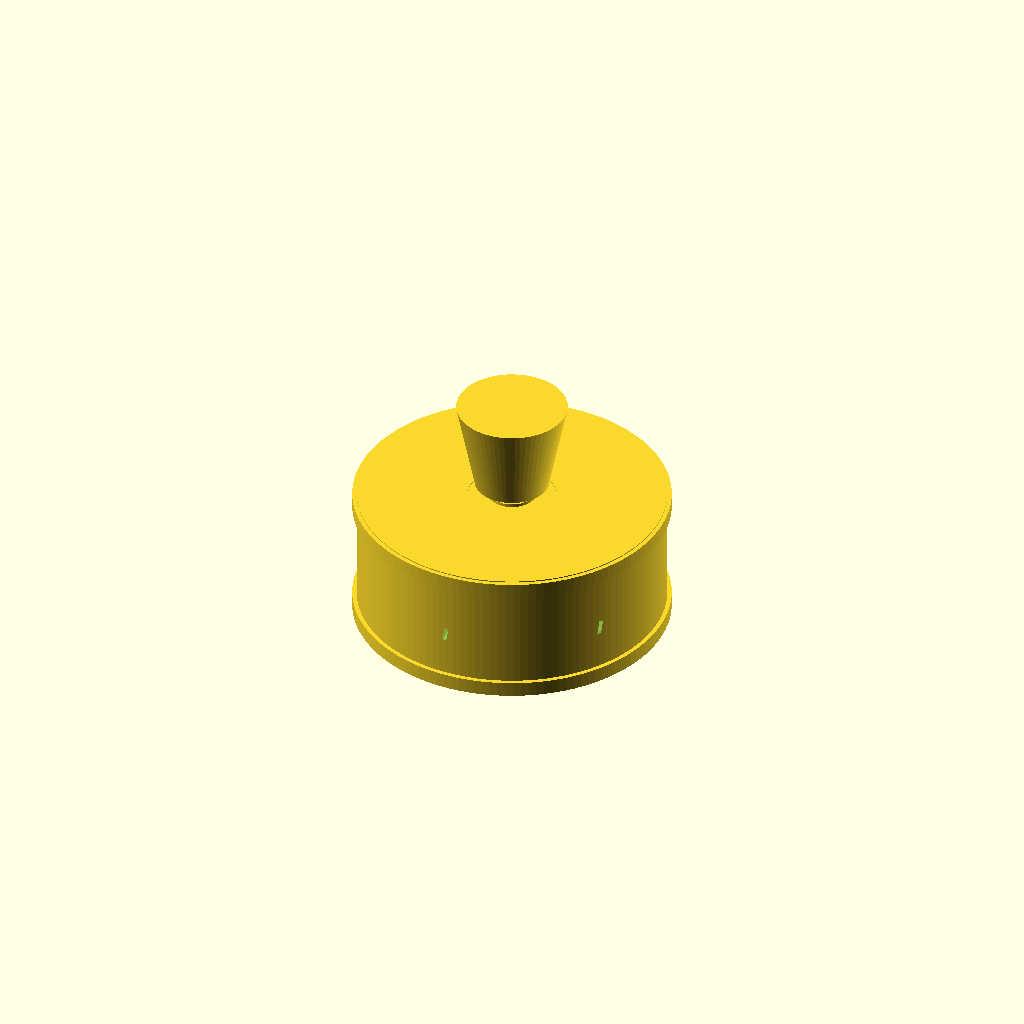
Cell 1: the model at its default parameters.
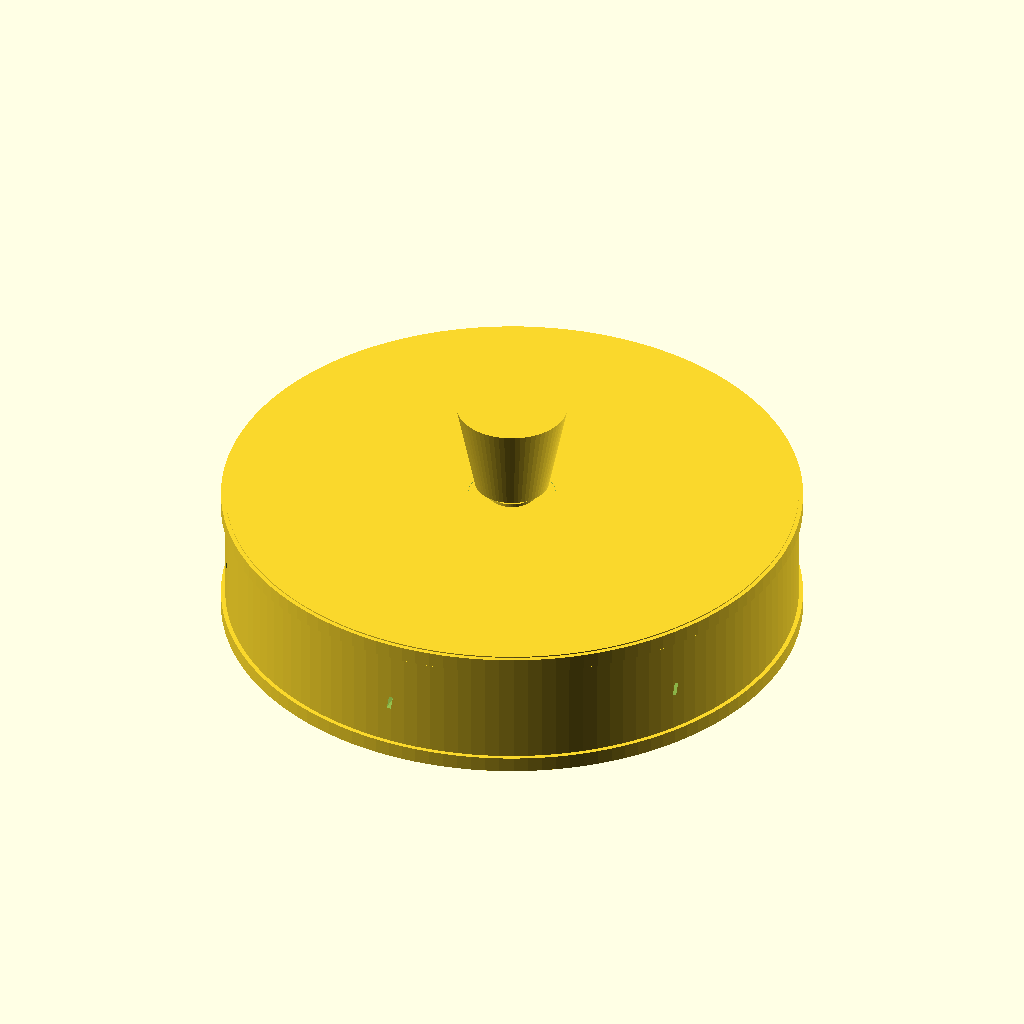
Cell 2: disc_od = 240 (everything else at default).
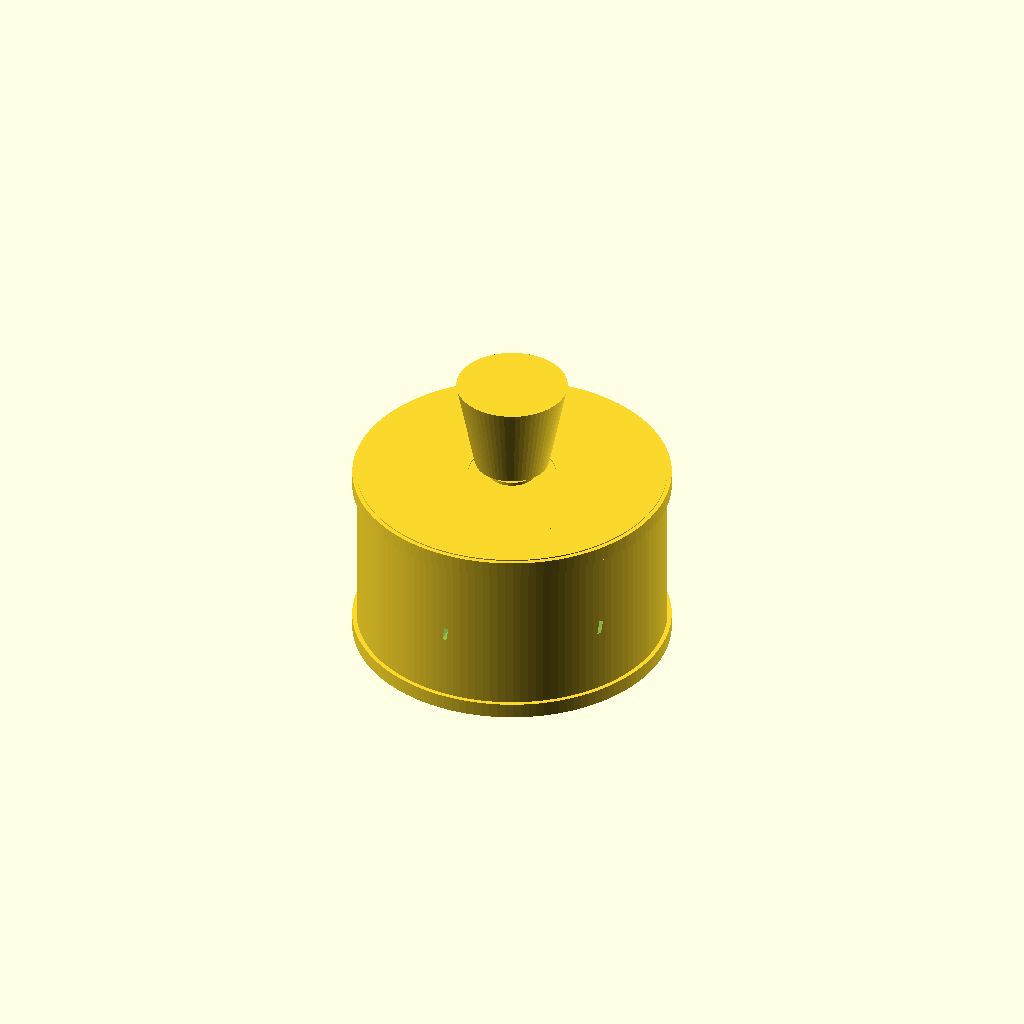
Cell 3 — disc_thickness set to 2.4, the other parameters unchanged.
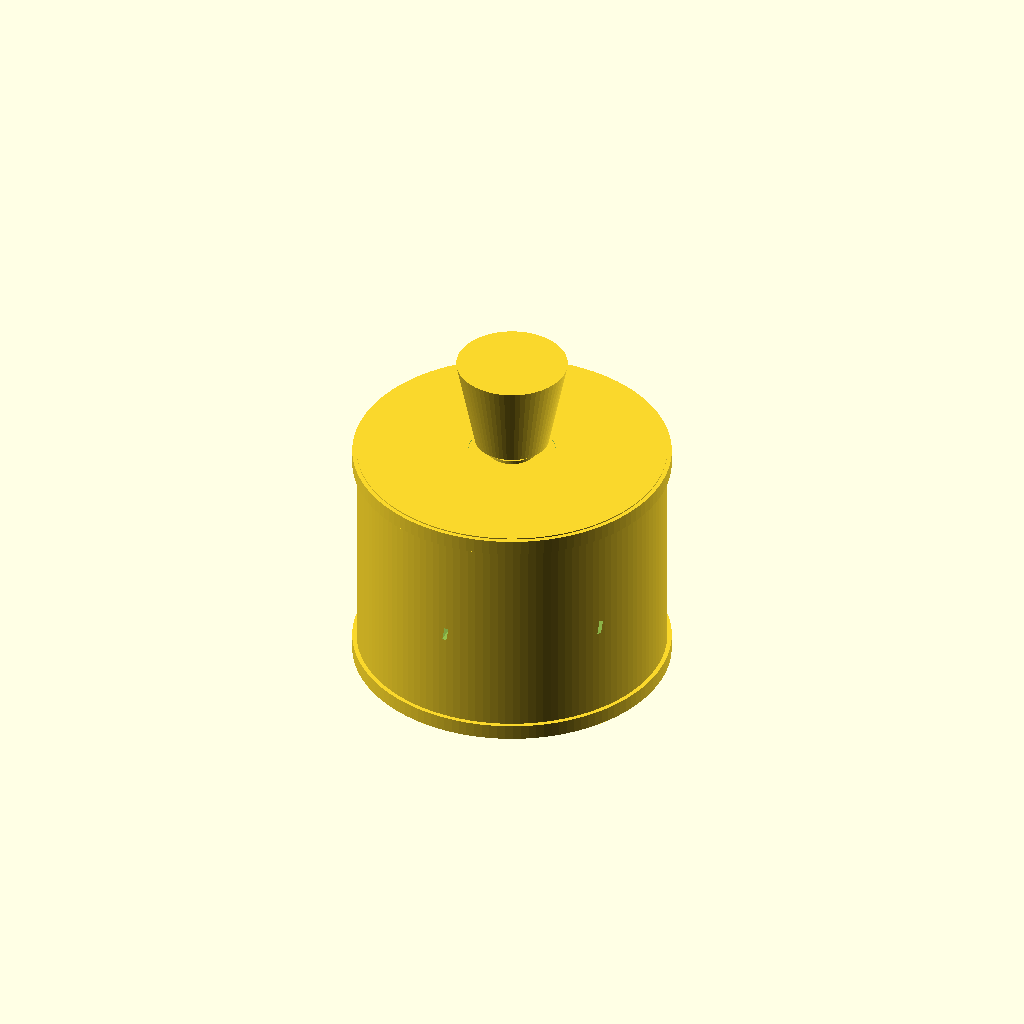
Cell 4: num_discs = 40 (everything else at default).
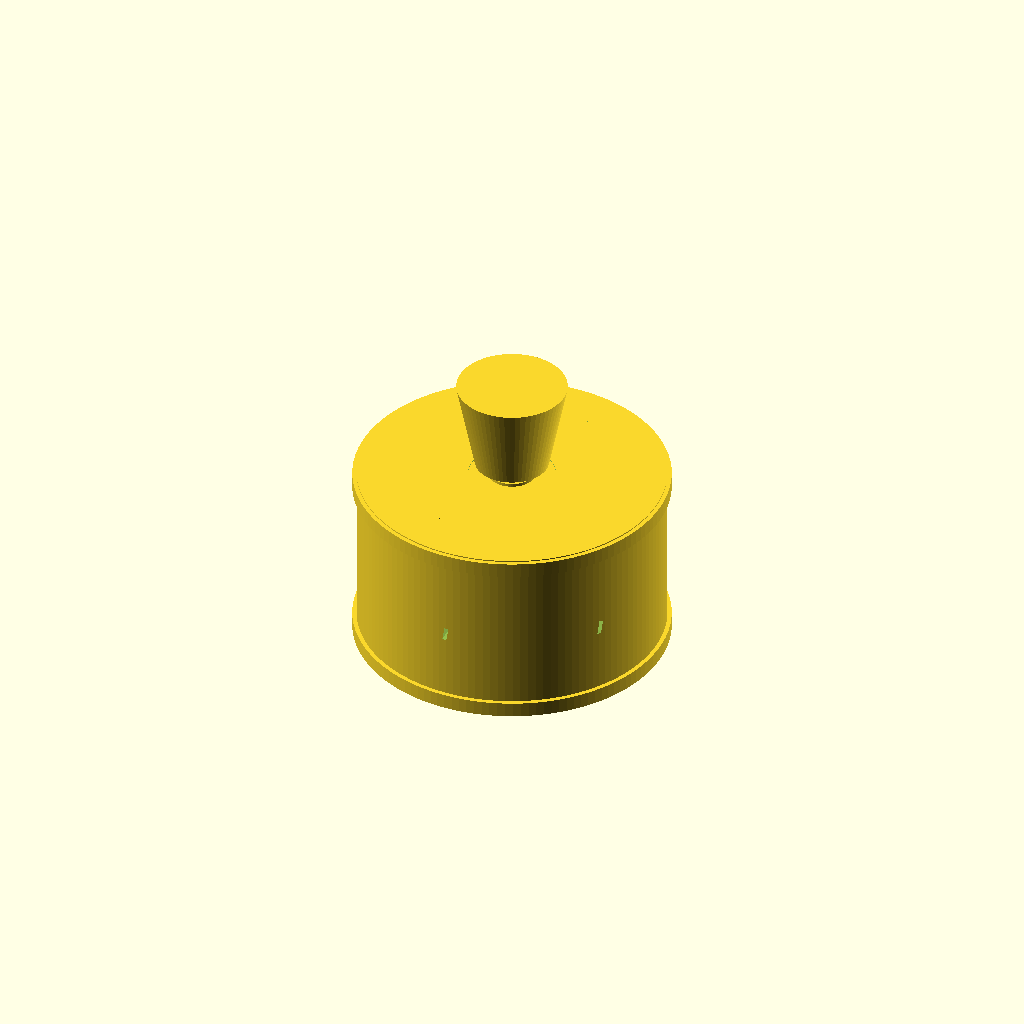
Cell 5 — gap set to 2.4, the other parameters unchanged.
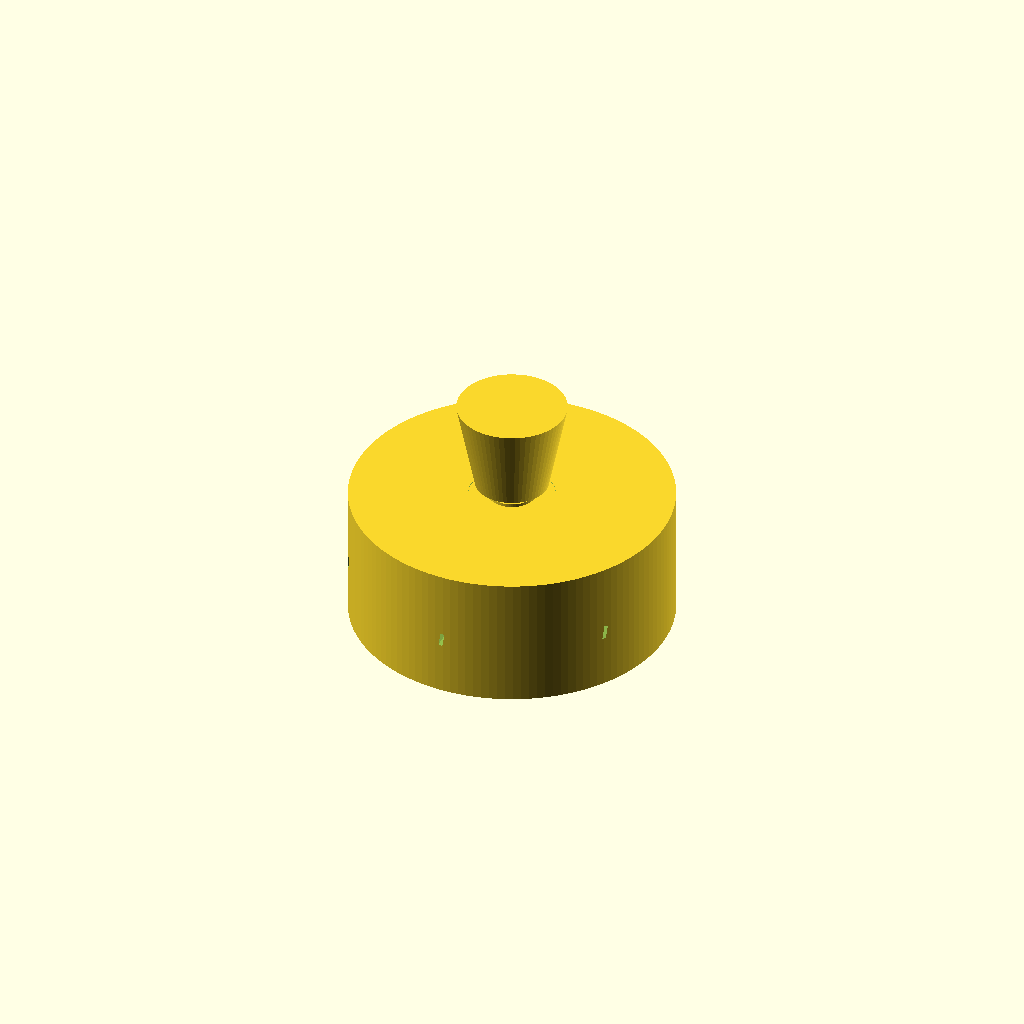
Cell 6 — wall set to 8, the other parameters unchanged.
All cells are drawn from one camera (rotation 55°, 0°, 25°, orthographic, colour scheme Cornfield), so only the parameter changes between them.
The OpenSCAD source (scad/cd_dvd_version/CD_DVD_Flow_Conditioner.scad):
/*
 * CD/DVD Version - Precision Flow Conditioner for Cavitation Experiments
 *
 * Alternative design using standard CD/DVD discs (120mm diameter, ~1.2mm thick)
 * instead of hard drive platters.
 *
 * Advantages over HDD platter version:
 *   - Extremely cheap and easy to source (blank CDs/DVDs or used media)
 *   - Consistent 120mm diameter
 *   - Standard 15mm central hole (easier mounting)
 *   - Thicker discs (1.2mm) → potentially different flow characteristics
 *
 * Disadvantages:
 *   - Polycarbonate surface is not as perfectly smooth as HDD platters
 *   - May have slight variations in thickness between brands
 *   - Central hole is larger, requiring different hub design
 *
 * Recommended: Use high-quality blank CD-R or DVD-R for best consistency.
 *
 * All dimensions in mm.
 * Default: 20 discs (adjustable), ~1.2mm thick, 1.0-1.5mm gaps recommended.
 *
 * License: CERN OHL-S-2 (hardware) + MIT (this source)
 */

// ==================== PARAMETERS ====================
disc_od = 120;             // Standard CD/DVD diameter
disc_thickness = 1.2;      // Typical CD/DVD thickness
num_discs = 20;            // Number of discs (adjust based on stack height goal)
gap = 1.2;                 // Recommended gap (slightly larger than HDD version due to surface)

wall = 4.0;                // Housing wall thickness (slightly thicker for larger diameter)

nozzle_count = 6;
nozzle_angle = 10;         // degrees from tangent
nozzle_w = 6.5;            // Wider slits for larger discs
nozzle_h = 2.0;

hv_dia = 32;               // Slightly larger central HVAT for 15mm CD hole + hub
diffuser_len = 42;
diffuser_outlet_dia = 48;

total_stack_h = num_discs * (disc_thickness + gap) - gap;

// Derived
housing_od = disc_od + 2*wall + 14;
housing_id = disc_od + 2.5;   // Clearance for CD/DVD

// ==================== MODULES ====================

module housing() {
    difference() {
        cylinder(d = housing_od, h = total_stack_h + 16, center=true, $fn=128);
        
        cylinder(d = housing_id, h = total_stack_h + 5, center=true, $fn=128);
        
        // 6 tangential nozzles
        for (i = [0 : nozzle_count-1]) {
            rotate([0, 0, i * (360 / nozzle_count)]) {
                rotate([0, 90 - nozzle_angle, 0])
                    translate([0, disc_od/2 + 4, 0])
                        linear_extrude(height = nozzle_h, center=true)
                            polygon(points = [
                                [-nozzle_w/2, -16],
                                [ nozzle_w/2, -16],
                                [ nozzle_w/2 + 5,  24],
                                [-nozzle_w/2 + 5,  24]
                            ]);
            }
        }
        
        // Larger central opening for CD hub + HVAT
        cylinder(d = hv_dia + 8, h = total_stack_h + 22, center=true, $fn=64);
    }
}

// End clamp plates adapted for CD/DVD central hole
module end_clamp_plate(thickness = 7) {
    difference() {
        cylinder(d = disc_od + 26, h = thickness, center=true, $fn=128);
        
        // Larger central hole for CD/DVD hub
        cylinder(d = 16, h = thickness + 1, center=true, $fn=64);
        
        // Bolt pattern (6x)
        for (i = [0 : 5]) {
            rotate([0, 0, i * 60 + 15])
                translate([disc_od/2 - 9, 0, 0])
                    cylinder(d=4.2, h=thickness+2, center=true, $fn=16);
        }
    }
}

// Central hub designed for standard CD/DVD 15mm hole
module cd_dvd_hub() {
    difference() {
        union() {
            cylinder(d = 14.8, h = total_stack_h + 30, center=true, $fn=64);  // Fits inside 15mm hole
            // Flanges
            translate([0,0,-total_stack_h/2 - 6])
                cylinder(d = 22, h = 6, center=true, $fn=64);
            translate([0,0, total_stack_h/2 + 6])
                cylinder(d = 22, h = 6, center=true, $fn=64);
        }
        // Shaft hole (for HVAT shaft)
        cylinder(d = 5.2, h = total_stack_h + 50, center=true, $fn=32);
    }
}

// Simple conical diffuser
module diffuser() {
    translate([0, 0, total_stack_h/2 + 14])
        linear_extrude(height = diffuser_len, scale = diffuser_outlet_dia / hv_dia)
            circle(d = hv_dia + 2, $fn=64);
}

// ==================== USAGE ====================
$fn = 96;

housing();
translate([0,0, total_stack_h/2 + 4]) end_clamp_plate(7);
translate([0,0,-total_stack_h/2 - 4]) end_clamp_plate(7);
cd_dvd_hub();
diffuser();

// Usage notes:
// - Use high-quality blank CD-R or DVD-R for best thickness consistency
// - Clean discs thoroughly with isopropyl alcohol
// - Recommended gap: 1.0 - 1.5mm (thicker discs than HDD platters)
// - The larger diameter gives more flow channels and potentially higher throughput
// - Central hub design accounts for the standard 15mm CD hole
Parameter table extracted from the source (name, type, default, range or options):
disc_od: number, default 120
disc_thickness: number, default 1.2
num_discs: number, default 20
gap: number, default 1.2
wall: number, default 4
nozzle_count: number, default 6
nozzle_angle: number, default 10
nozzle_w: number, default 6.5
nozzle_h: number, default 2
hv_dia: number, default 32
diffuser_len: number, default 42
diffuser_outlet_dia: number, default 48
